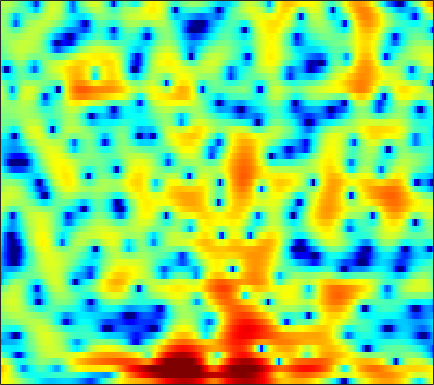

The file beside this chart, header and first rows:
5.5614, 5.2357, 4.7716, 4.2644, 3.8551, 3.2837, 2.6763, 2.1954, 1.525, 0.81994, 0.088156, -0.47637, -1.2521, -2.0451, -2.64, -3.4795, -4.2977, -4.92, -5.6681, -6.3087, -6.8165, -7.1242, -7.3585, -7.4351
6.47, 5.897, 5.048, 4.101, 3.331, 2.224, 1.056, 0.1558, -1.037, -2.157, -3.112, -3.679, -4.166, -4.407, -4.452, -4.399, -4.282, -4.173, -4.025, -3.898, -3.765, -3.664, -3.531, -3.379
7.792, 7.024, 5.859, 4.496, 3.335, 1.571, -0.4972, -2.289, -5.079, -8.084, -10.22, -10.02, -8.1, -6.071, -4.848, -3.605, -2.766, -2.38, -2.146, -2.207, -2.605, -3.117, -4.091, -5.45
4.597, 3.76, 2.523, 1.167, 0.09811, -1.339, -2.66, -3.489, -4.242, -4.51, -4.328, -3.953, -3.25, -2.446, -1.833, -1.066, -0.4088, -0.02061, 0.3425, 0.5222, 0.5216, 0.3883, 0.0937, -0.2916
-0.6655, -1.442, -2.68, -4.212, -5.602, -7.923, -10.99, -13.87, -16.92, -14.46, -10.58, -8.2, -5.742, -3.818, -2.626, -1.305, -0.2229, 0.4442, 1.173, 1.748, 2.169, 2.397, 2.612, 2.745
-5.513, -5.46, -5.481, -5.591, -5.708, -5.856, -5.903, -5.835, -5.552, -5.016, -4.294, -3.629, -2.674, -1.691, -0.9637, -0.06429, 0.7417, 1.276, 1.887, 2.375, 2.737, 2.925, 3.061, 3.073
-8.995, -8.482, -8.125, -8.03, -8.038, -8.05, -7.88, -7.548, -6.792, -5.741, -4.526, -3.578, -2.339, -1.187, -0.3809, 0.5841, 1.405, 1.929, 2.501, 2.928, 3.209, 3.325, 3.358, 3.248
-6.959, -7.223, -7.936, -9.246, -10.76, -14.1, -21.39, -39.83, -16.48, -10.44, -6.775, -4.743, -2.62, -0.9612, 0.04606, 1.137, 1.995, 2.498, 3, 3.319, 3.472, 3.487, 3.38, 3.135
-3.333, -3.412, -3.626, -3.954, -4.229, -4.561, -4.675, -4.525, -3.941, -3.009, -1.909, -1.075, -0.02912, 0.8905, 1.486, 2.122, 2.591, 2.835, 3.022, 3.045, 2.907, 2.696, 2.271, 1.691
-1.407, -1.096, -0.7485, -0.4844, -0.3169, -0.1117, 0.09732, 0.2713, 0.5271, 0.809, 1.107, 1.33, 1.606, 1.833, 1.97, 2.09, 2.135, 2.103, 1.967, 1.712, 1.319, 0.9171, 0.2061, -0.7322
-0.4703, 0.06831, 0.6606, 1.127, 1.399, 1.668, 1.846, 1.924, 1.958, 1.921, 1.816, 1.701, 1.494, 1.249, 1.043, 0.7615, 0.4884, 0.2912, 0.04317, -0.2051, -0.4865, -0.7499, -1.207, -1.822
0.7149, 1.316, 1.946, 2.414, 2.661, 2.85, 2.882, 2.809, 2.566, 2.168, 1.611, 1.085, 0.2534, -0.7083, -1.492, -2.533, -3.396, -3.805, -3.934, -3.644, -3.13, -2.709, -2.227, -1.918
1.596, 2.129, 2.693, 3.095, 3.285, 3.384, 3.288, 3.08, 2.611, 1.908, 0.9327, 0.007179, -1.54, -3.516, -5.417, -8.813, -14.23, -21.01, -17.35, -10.84, -7.144, -5.24, -3.351, -2.003
0.9679, 1.471, 2.073, 2.543, 2.783, 2.934, 2.874, 2.673, 2.181, 1.408, 0.35, -0.647, -2.26, -4.128, -5.605, -7.554, -9.058, -9.57, -9.114, -7.617, -5.7, -4.257, -2.573, -1.194
-1.607, -0.7721, 0.2923, 1.18, 1.713, 2.204, 2.422, 2.397, 2.115, 1.511, 0.561, -0.419, -2.149, -4.426, -6.649, -10.54, -15.11, -14.94, -10.43, -6.657, -3.876, -2.223, -0.4773, 0.8144
-8.357, -5.936, -3.574, -1.886, -0.9391, -0.005915, 0.6029, 0.8692, 0.9912, 0.8626, 0.4574, -0.02394, -0.9084, -2.117, -3.177, -4.594, -5.464, -5.293, -4, -2.213, -0.4972, 0.602, 1.778, 2.618
-9.098, -7.946, -6.573, -5.472, -4.79, -4.034, -3.379, -2.931, -2.417, -1.967, -1.597, -1.376, -1.131, -0.9651, -0.8541, -0.6425, -0.3314, -0.008912, 0.5432, 1.177, 1.837, 2.284, 2.77, 3.089
-8.088, -8.403, -8.839, -9.204, -9.424, -9.479, -9.15, -8.588, -7.534, -6.274, -4.996, -4.069, -2.922, -1.868, -1.145, -0.2857, 0.494, 1.032, 1.679, 2.248, 2.714, 3.002, 3.277, 3.411
-8.715, -10.04, -12.14, -14.8, -17.31, -21.45, -23.1, -20.02, -15.43, -11.85, -8.981, -7.132, -5.032, -3.243, -2.063, -0.7025, 0.4367, 1.17, 1.981, 2.626, 3.103, 3.356, 3.569, 3.638
-8.637, -10.47, -13.11, -16.06, -18.27, -20.74, -21.39, -20.23, -17.29, -13.88, -10.71, -8.566, -5.963, -3.718, -2.28, -0.6204, 0.7375, 1.571, 2.454, 3.091, 3.507, 3.682, 3.744, 3.646
-7.333, -9.387, -12.43, -15.86, -18.86, -23.93, -29.86, -26.26, -19.38, -14.37, -10.35, -7.806, -4.94, -2.52, -0.9897, 0.7213, 2.091, 2.889, 3.685, 4.176, 4.369, 4.332, 4.035, 3.474
-6.043, -8.508, -12.11, -15.79, -18.05, -19.7, -19.2, -17.57, -14.31, -10.76, -7.51, -5.293, -2.691, -0.5095, 0.8855, 2.427, 3.617, 4.294, 4.898, 5.172, 5.096, 4.794, 4.061, 2.874
-5.132, -7.671, -11.82, -17.33, -22.43, -21.22, -16.03, -13.18, -10.07, -7.385, -4.911, -3.254, -1.257, 0.4688, 1.574, 2.802, 3.734, 4.244, 4.66, 4.766, 4.557, 4.178, 3.373, 2.202
-2.787, -4.422, -6.516, -8.258, -9.115, -9.508, -8.997, -8.149, -6.657, -4.965, -3.27, -2.023, -0.5013, 0.8168, 1.682, 2.629, 3.335, 3.699, 3.969, 3.982, 3.746, 3.41, 2.735, 1.833
-0.8896, -2.433, -4.606, -6.843, -8.366, -9.553, -9.16, -7.991, -6.021, -4.046, -2.254, -1.074, 0.3, 1.427, 2.127, 2.851, 3.364, 3.61, 3.752, 3.692, 3.434, 3.108, 2.488, 1.655
0.9419, -0.634, -3.26, -6.821, -10.61, -17.66, -13.8, -9.335, -5.473, -2.884, -1.001, 0.08363, 1.198, 2.041, 2.496, 2.919, 3.16, 3.237, 3.219, 3.082, 2.81, 2.527, 2.032, 1.364
2.726, 1.862, 0.6183, -0.611, -1.403, -2.056, -2.076, -1.722, -0.9834, -0.1771, 0.509, 0.9359, 1.32, 1.508, 1.532, 1.431, 1.194, 0.9597, 0.6264, 0.3134, 0.07376, -0.05041, -0.1665, -0.2871
3.32, 3.053, 2.683, 2.318, 2.07, 1.813, 1.645, 1.556, 1.472, 1.368, 1.206, 0.9949, 0.6095, 0.03071, -0.5133, -1.417, -2.501, -3.412, -4.68, -5.753, -6.148, -5.859, -4.877, -3.651
2.435, 2.689, 2.919, 3.018, 3.019, 2.928, 2.738, 2.541, 2.187, 1.705, 1.087, 0.4842, -0.49, -1.7, -2.771, -4.466, -6.517, -8.382, -11.59, -17.17, -37.48, -19.1, -11.17, -6.838
0.5286, 1.344, 2.032, 2.412, 2.535, 2.511, 2.316, 2.067, 1.603, 0.9685, 0.1237, -0.6632, -1.97, -3.621, -5.15, -7.504, -10.11, -11.93, -13.38, -13.25, -11.89, -10.18, -7.44, -4.64
-0.2934, 0.2016, 0.576, 0.6906, 0.6437, 0.4635, 0.1778, -0.1111, -0.5835, -1.159, -1.9, -2.549, -3.672, -5.152, -6.616, -9.323, -13.49, -18.61, -21.25, -13.72, -9.059, -6.516, -3.735, -1.432
-1.251, -1.641, -2.231, -2.917, -3.437, -4.07, -4.603, -4.918, -5.252, -5.514, -5.69, -5.817, -5.996, -6.205, -6.408, -6.721, -6.958, -6.916, -6.336, -5.09, -3.421, -2.1, -0.3847, 1.174
-3.724, -4.972, -6.918, -9.07, -10.67, -12.34, -13.09, -13.17, -13.03, -12.87, -12.45, -11.85, -10.53, -8.973, -7.801, -6.309, -4.936, -3.957, -2.712, -1.462, -0.2378, 0.6587, 1.793, 2.804
-5.946, -7.725, -10.77, -15.18, -20.34, -37.85, -24.97, -21.37, -20.08, -21.87, -28.74, -28.53, -17.98, -12.34, -9.452, -6.5, -4.207, -2.788, -1.171, 0.1816, 1.345, 2.1, 2.964, 3.672
-6.38, -7.559, -9.371, -11.31, -12.7, -14.15, -14.8, -14.89, -14.95, -15, -14.57, -13.54, -11.23, -8.551, -6.593, -4.278, -2.318, -1.065, 0.3564, 1.523, 2.459, 3.028, 3.619, 4.037
-6.728, -7.042, -7.634, -8.306, -8.795, -9.31, -9.553, -9.496, -9.141, -8.437, -7.467, -6.562, -5.174, -3.671, -2.553, -1.152, 0.1005, 0.9151, 1.833, 2.558, 3.091, 3.385, 3.643, 3.753
-6.788, -6.615, -6.849, -7.519, -8.148, -8.865, -9.079, -8.725, -7.558, -6.016, -4.39, -3.233, -1.783, -0.4945, 0.3631, 1.333, 2.089, 2.515, 2.884, 3.038, 3.023, 2.914, 2.706, 2.478
-3.939, -4.164, -5.037, -6.709, -8.739, -13.43, -23.05, -17.06, -9.477, -5.277, -2.464, -0.8466, 0.8152, 2.051, 2.747, 3.402, 3.744, 3.798, 3.577, 3.014, 2.101, 1.201, -0.1678, -1.331
-1.031, -1.354, -2.044, -3.034, -3.954, -5.139, -5.623, -5.125, -3.516, -1.63, 0.06894, 1.144, 2.289, 3.132, 3.55, 3.84, 3.816, 3.571, 2.919, 1.818, 0.1012, -1.76, -5.561, -13.24
-0.5784, -0.6032, -0.7097, -0.8808, -1, -1.068, -0.9631, -0.7352, -0.2598, 0.3281, 0.972, 1.407, 1.882, 2.205, 2.322, 2.297, 2.053, 1.725, 1.079, 0.1991, -0.9093, -1.864, -3.16, -4.148
-0.5684, -0.3612, -0.1709, -0.04401, 0.04088, 0.1585, 0.3165, 0.4684, 0.6937, 0.9365, 1.162, 1.294, 1.385, 1.347, 1.236, 0.961, 0.5591, 0.1855, -0.384, -0.9778, -1.539, -1.884, -2.205, -2.305
0.05918, 0.2573, 0.4051, 0.4977, 0.5563, 0.6557, 0.8027, 0.9373, 1.144, 1.347, 1.462, 1.488, 1.405, 1.154, 0.8463, 0.2784, -0.457, -1.092, -1.958, -2.742, -3.273, -3.446, -3.358, -2.962
1.428, 1.259, 0.9099, 0.5225, 0.2926, 0.1908, 0.3673, 0.6582, 1.163, 1.649, 2.019, 2.158, 2.124, 1.811, 1.35, 0.4137, -0.9445, -2.267, -4.45, -6.919, -8.673, -8.65, -7.171, -5.395
2.934, 2.039, 0.4626, -1.57, -3.197, -4.505, -3.585, -2.014, 0.01745, 1.587, 2.686, 3.191, 3.472, 3.317, 2.915, 1.945, 0.4191, -1.194, -4.218, -8.703, -14.08, -13.03, -8.848, -6.445
2.93, 1.669, -0.554, -3.675, -6.922, -11.16, -7.939, -4.514, -1.262, 0.897, 2.272, 2.947, 3.439, 3.517, 3.349, 2.844, 2.031, 1.246, 0.04813, -1.167, -2.16, -2.691, -3.253, -4.075
0.7512, -0.2135, -1.468, -2.555, -3.115, -3.347, -2.927, -2.274, -1.246, -0.284, 0.4623, 0.8372, 1.105, 1.162, 1.086, 0.9014, 0.6566, 0.4676, 0.2074, -0.0395, -0.2813, -0.4649, -0.7697, -1.154
-2.629, -3.884, -5.173, -5.582, -5.279, -4.402, -3.36, -2.634, -1.839, -1.313, -1.082, -1.131, -1.446, -1.945, -2.334, -2.664, -2.563, -2.222, -1.559, -0.8499, -0.2139, 0.1914, 0.6488, 1.03
-6.108, -9.566, -18.75, -17.93, -11.05, -6.545, -3.938, -2.683, -1.641, -1.22, -1.409, -1.949, -3.313, -5.64, -8.158, -11.89, -10.66, -7.57, -4.258, -1.965, -0.3622, 0.5266, 1.445, 2.158
-3.558, -4.484, -5.357, -5.151, -4.252, -2.714, -1.314, -0.5159, 0.1466, 0.3613, 0.07127, -0.4966, -1.749, -3.661, -5.439, -7.396, -6.893, -5.24, -2.988, -1.226, 0.02836, 0.7004, 1.34, 1.784
-1.731, -1.367, -0.9166, -0.4092, 0.01907, 0.6456, 1.215, 1.571, 1.883, 1.986, 1.868, 1.628, 1.148, 0.5683, 0.1441, -0.2721, -0.4262, -0.3877, -0.2302, -0.1162, -0.1475, -0.2875, -0.6446, -1.126
-1.542, -0.7392, 0.1094, 0.7906, 1.218, 1.703, 2.097, 2.331, 2.566, 2.68, 2.686, 2.624, 2.448, 2.201, 1.979, 1.643, 1.249, 0.9145, 0.3679, -0.3648, -1.367, -2.352, -4.059, -6.314
-0.7881, -0.1643, 0.5062, 1.026, 1.344, 1.684, 1.971, 2.15, 2.353, 2.513, 2.613, 2.65, 2.637, 2.535, 2.394, 2.106, 1.685, 1.259, 0.5051, -0.4991, -1.842, -3.143, -5.397, -8.465
0.3674, 0.5785, 0.7617, 0.8508, 0.8811, 0.9143, 0.9797, 1.076, 1.263, 1.528, 1.821, 2.024, 2.251, 2.383, 2.402, 2.31, 2.07, 1.768, 1.191, 0.3949, -0.6413, -1.592, -3.092, -4.816
1.176, 0.9689, 0.543, -0.05082, -0.5821, -1.28, -1.788, -1.873, -1.519, -0.7908, 0.07727, 0.6937, 1.384, 1.908, 2.183, 2.4, 2.444, 2.378, 2.159, 1.773, 1.224, 0.7082, -0.1054, -1.056
1.257, 0.8103, -0.1141, -1.56, -3.117, -6.116, -10.22, -12.03, -8.784, -5.079, -2.56, -1.216, 0.04972, 0.9038, 1.358, 1.788, 2.08, 2.249, 2.407, 2.48, 2.439, 2.326, 2.046, 1.617
0.7157, 0.6184, 0.05301, -1.094, -2.369, -4.657, -7.167, -8.036, -6.758, -4.619, -2.876, -1.969, -1.202, -0.8261, -0.6884, -0.5397, -0.2458, 0.1092, 0.7468, 1.471, 2.127, 2.504, 2.803, 2.861
0.491, 1.038, 1.229, 0.9653, 0.5558, -0.1109, -0.7591, -1.133, -1.406, -1.553, -1.71, -1.966, -2.599, -3.686, -4.858, -6.701, -7.637, -6.636, -3.965, -1.43, 0.5218, 1.608, 2.613, 3.158
1.545, 1.869, 2, 1.849, 1.583, 1.082, 0.4808, -0.0199, -0.7374, -1.471, -2.317, -3.036, -4.228, -5.86, -7.599, -10.94, -13.95, -11.61, -6.741, -3.141, -0.6265, 0.7387, 2.025, 2.792
